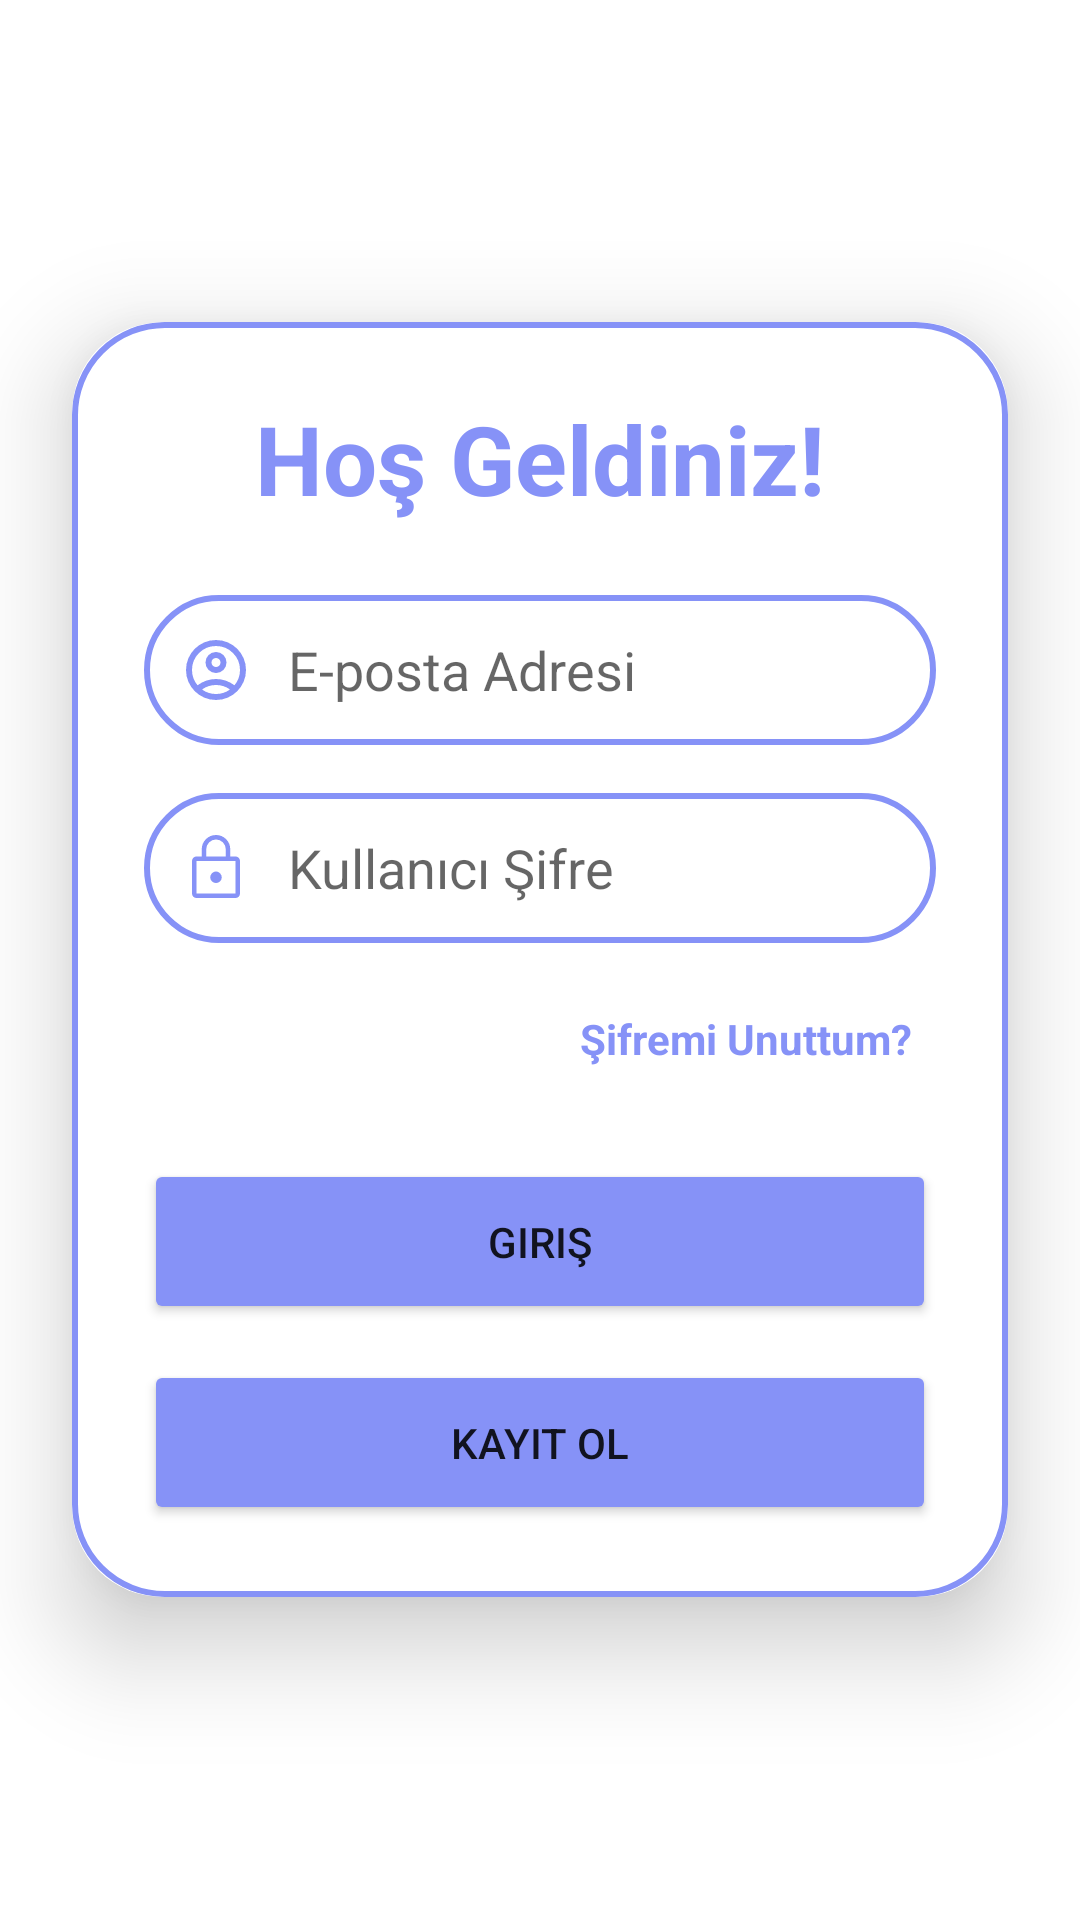

Produce the Android XML layout that renders to this screen, including the resource entries it uses.
<!-- AndroidManifest.xml: application theme Theme.SmartCampusSafety -->
<!-- res/layout/activity_main.xml -->
<?xml version="1.0" encoding="utf-8"?>
<LinearLayout
    xmlns:android="http://schemas.android.com/apk/res/android"
    xmlns:app="http://schemas.android.com/apk/res-auto"
    xmlns:tools="http://schemas.android.com/tools"
    android:id="@+id/main"
    android:layout_width="match_parent"
    android:layout_height="match_parent"
    android:orientation="vertical"
    android:gravity="center"
    android:background="@drawable/example_login"
    tools:context=".MainActivity">

    
    <androidx.cardview.widget.CardView
        android:layout_width="match_parent"
        android:layout_height="wrap_content"
        android:layout_margin="24dp"
        app:cardCornerRadius="30dp"
        app:cardElevation="20dp">

        <LinearLayout
            android:layout_width="match_parent"
            android:layout_height="wrap_content"
            android:orientation="vertical"
            android:padding="24dp"
            android:background="@drawable/custom_edittext">

            
            <TextView
                android:id="@+id/loginText"
                android:layout_width="match_parent"
                android:layout_height="wrap_content"
                android:text="Hoş Geldiniz!"
                android:textSize="32sp"
                android:textAlignment="center"
                android:textStyle="bold"
                android:textColor="@color/lavender"
                android:layout_marginBottom="24dp"
                tools:ignore="HardcodedText,TextContrastCheck" />

            
            <EditText
                android:id="@+id/etEmail"
                android:layout_width="match_parent"
                android:layout_height="50dp"
                android:background="@drawable/custom_edittext"
                android:padding="12dp"
                android:hint="E-posta Adresi"
                android:inputType="textEmailAddress"
                android:drawableStart="@drawable/outline_account_circle_24"
                android:drawablePadding="12dp"
                android:textColor="@color/black"
                android:layout_marginBottom="16dp"
                android:autofillHints="emailAddress"
                tools:ignore="HardcodedText,VisualLintTextFieldSize,TextContrastCheck" />

            
            <EditText
                android:id="@+id/etPassword"
                android:layout_width="match_parent"
                android:layout_height="50dp"
                android:background="@drawable/custom_edittext"
                android:inputType="textPassword"
                android:padding="12dp"
                android:hint="Kullanıcı Şifre"
                android:drawableStart="@drawable/lock_icon"
                android:drawablePadding="12dp"
                android:textColor="@color/black"
                android:layout_marginBottom="8dp"
                android:autofillHints="password"
                tools:ignore="HardcodedText,VisualLintTextFieldSize,TextContrastCheck" />

            
            <TextView
                android:id="@+id/forgotPasswordText"
                android:layout_width="wrap_content"
                android:layout_height="wrap_content"
                android:layout_gravity="end"
                android:minHeight="48dp"
                android:gravity="center_vertical"
                android:text="Şifremi Unuttum?"
                android:textColor="@color/lavender"
                android:textStyle="bold"
                android:paddingStart="8dp"
                android:paddingEnd="8dp"
                android:clickable="true"
                android:focusable="true"
                tools:ignore="HardcodedText,TextContrastCheck" />

            
            <Button
                android:id="@+id/loginButton"
                android:layout_width="match_parent"
                android:layout_height="55dp"
                android:text="Giriş"
                android:layout_marginTop="16dp"
                android:backgroundTint="@color/lavender"
                app:cornerRadius="20dp"
                tools:ignore="HardcodedText,VisualLintButtonSize,TextContrastCheck" />

            
            <Button
                android:id="@+id/signUpButton"
                android:layout_width="match_parent"
                android:layout_height="55dp"
                android:layout_marginTop="12dp"
                android:text="Kayıt Ol"
                android:backgroundTint="@color/lavender"
                app:cornerRadius="20dp"
                tools:ignore="HardcodedText,VisualLintButtonSize,TextContrastCheck" />

        </LinearLayout>
    </androidx.cardview.widget.CardView>

</LinearLayout>
<!-- resources referenced by this layout -->
<resources>
  <color name="black">#FF000000</color>
  <color name="lavender">#8692f7</color>
  <!-- drawable custom_edittext (drawable) -->
  <?xml version="1.0" encoding="utf-8"?>
  <shape xmlns:android="http://schemas.android.com/apk/res/android"
      android:shape="rectangle"> 
  
      
      <stroke
          android:width="2dp"
          android:color="@color/lavender" />
  
      <corners android:radius="30dp" /> 
  
  </shape>
  <!-- drawable lock_icon (drawable) -->
  <vector
      xmlns:android="http://schemas.android.com/apk/res/android"
      android:height="24dp"
      android:viewportHeight="960"
      android:viewportWidth="960"
      android:width="24dp"
      android:tint="#8692f7"
      >
  
        
      <path
          android:fillColor="@android:color/white"
          android:pathData="M220,880q-24.75,0 -42.37,-17.63Q160,844.75 160,820v-434q0,-24.75 17.63,-42.38Q195.25,326 220,326h70v-96q0,-78.85 55.61,-134.42Q401.21,40 480.11,40q78.89,0 134.39,55.58Q670,151.15 670,230v96h70q24.75,0 42.38,17.62Q800,361.25 800,386v434q0,24.75 -17.62,42.37Q764.75,880 740,880L220,880ZM220,820h520v-434L220,386v434ZM480.17,680q31.83,0 54.33,-22.03T557,605q0,-30 -22.67,-54.5t-54.5,-24.5q-31.83,0 -54.33,24.5t-22.5,55q0,30.5 22.67,52.5t54.5,22ZM350,326h260v-96q0,-54.17 -37.88,-92.08 -37.88,-37.92 -92,-37.92T388,137.92q-38,37.91 -38,92.08v96ZM220,820v-434,434Z"/>
      
  </vector>
  <!-- drawable outline_account_circle_24 (drawable) -->
  <vector
      xmlns:android="http://schemas.android.com/apk/res/android"
      android:height="24dp" android:tint="#8692f7" android:viewportHeight="960" android:viewportWidth="960" android:width="24dp">
        
      <path android:fillColor="@android:color/white" android:pathData="M234,684Q285,645 348,622.5Q411,600 480,600Q549,600 612,622.5Q675,645 726,684Q761,643 780.5,591Q800,539 800,480Q800,347 706.5,253.5Q613,160 480,160Q347,160 253.5,253.5Q160,347 160,480Q160,539 179.5,591Q199,643 234,684ZM480,520Q421,520 380.5,479.5Q340,439 340,380Q340,321 380.5,280.5Q421,240 480,240Q539,240 579.5,280.5Q620,321 620,380Q620,439 579.5,479.5Q539,520 480,520ZM480,880Q397,880 324,848.5Q251,817 197,763Q143,709 111.5,636Q80,563 80,480Q80,397 111.5,324Q143,251 197,197Q251,143 324,111.5Q397,80 480,80Q563,80 636,111.5Q709,143 763,197Q817,251 848.5,324Q880,397 880,480Q880,563 848.5,636Q817,709 763,763Q709,817 636,848.5Q563,880 480,880ZM480,800Q533,800 580,784.5Q627,769 666,740Q627,711 580,695.5Q533,680 480,680Q427,680 380,695.5Q333,711 294,740Q333,769 380,784.5Q427,800 480,800ZM480,440Q506,440 523,423Q540,406 540,380Q540,354 523,337Q506,320 480,320Q454,320 437,337Q420,354 420,380Q420,406 437,423Q454,440 480,440ZM480,380Q480,380 480,380Q480,380 480,380Q480,380 480,380Q480,380 480,380Q480,380 480,380Q480,380 480,380Q480,380 480,380Q480,380 480,380ZM480,740Q480,740 480,740Q480,740 480,740Q480,740 480,740Q480,740 480,740Q480,740 480,740Q480,740 480,740Q480,740 480,740Q480,740 480,740Z"/>
      
  </vector>
  <style name="Theme.SmartCampusSafety" parent="Base.Theme.SmartCampusSafety" />
  <style name="Base.Theme.SmartCampusSafety" parent="Theme.MaterialComponents.DayNight.NoActionBar">
          
          
  
          <item name="colorPrimary">@color/purple_500</item> 
          <item name="colorPrimaryVariant">@color/lavender</item> 
          <item name="colorOnPrimary">@color/white</item> 
  
          <item name="colorSecondary">@color/teal_200</item> 
          <item name="colorOnSecondary">@color/black</item> 
          <item name="colorSecondaryVariant">@color/teal_700</item> 
  
          <item name="android:statusBarColor">?attr/colorPrimaryVariant</item> 
  
          <item name="titleTextColor">@color/white</item>
  
      </style>
  <color name="purple_500">#FF6200EE</color>
  <color name="white">#FFFFFFFF</color>
  <color name="teal_200">#FF03DAC5</color>
  <color name="teal_700">#FF018786</color>
</resources>
